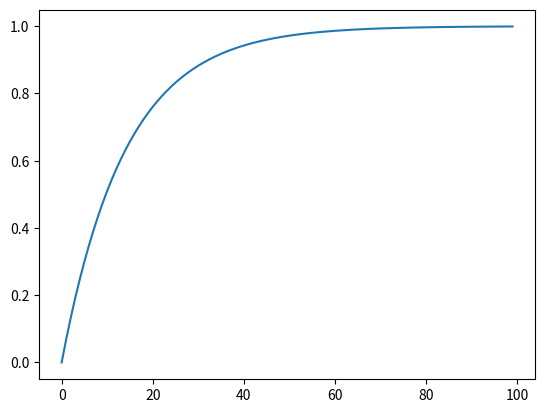

Write Python code to recreate this figure.
import random
import matplotlib.pyplot as plt
import  numpy as np

def game():
    a = random.randint(1, 6)
    b = random.randint(1, 6)
    c = random.randint(1, 6)
    sum = a + b + c
    return sum
win = 0
nr = 10000
for _ in range(nr):
    if(game() == 14):
        win += 1
prob14 = win/nr
for i in range(nr):
    probOfWinning = 1 - (1 - prob14) ** i
    if(probOfWinning > 0.47):
        print(i)
        break
y = []
for i in range(100):
    y.append(1 - (1 - prob14) ** i)
x = np.arange(100)

plt.plot(x, y)
plt.show()

